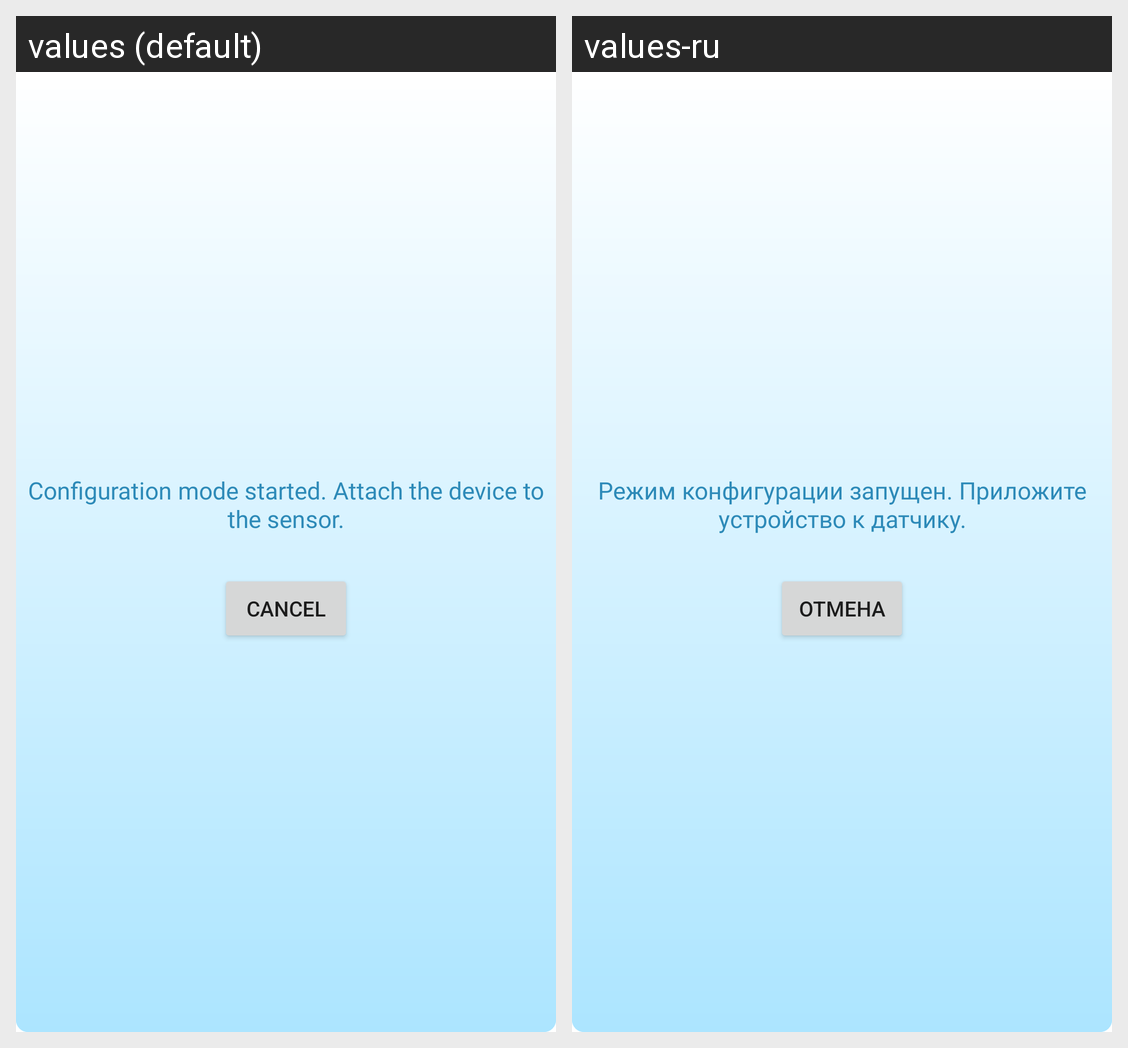

The same Android screen rendered under two of its app's locales, left to right. List the strings drawn on it with the default value and each locale's translation.
Android screen res/layout/nfc_start.xml rendered under 2 locales, left to right: values (default), values-ru. Device: Nexus 5 (rendered at 1080×1920; each locale shown at half size, 540×960, under a caption strip naming it); theme Theme.TLogger.
Strings drawn on this screen, with the default value and each locale's value (text and hints the layout hard-codes, and strings that could not be matched under every locale, appear in the picture but are not listed):

config_mode_start
  values: Configuration mode started. Attach the device to the sensor.
  values-ru: Режим конфигурации запущен. Приложите устройство к датчику.

cancel_btn
  values: CANCEL
  values-ru: ОТМЕНА
